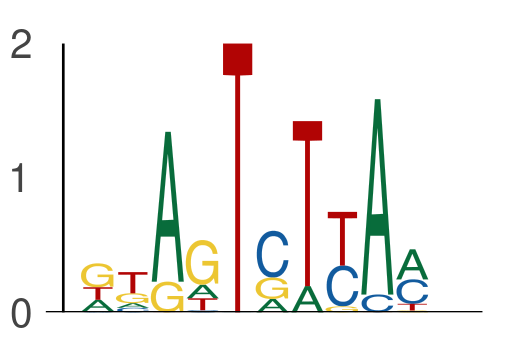

Values plotted in this chart, from the file beside it:
seq_index, start_position, end_position, is_reversed_complement
2287, 34, 39, 0
2287, 39, 44, 0
7352, 3, 8, 0
7352, 8, 13, 0
4029, 42, 47, 0
4029, 47, 52, 0
7214, 52, 57, 0
7214, 57, 62, 0
7214, 30, 35, 0
7214, 35, 40, 0
801, 24, 29, 0
801, 29, 34, 0
6637, 49, 54, 0
6637, 54, 59, 0
1220, 4, 9, 0
1220, 9, 14, 0
7885, 63, 68, 0
7885, 68, 73, 0
1669, 9, 14, 0
1669, 14, 19, 0
3062, 68, 73, 0
3062, 73, 78, 0
3876, 14, 19, 0
3876, 19, 24, 0
5118, 17, 22, 0
5118, 22, 27, 0
2181, 60, 65, 0
2181, 65, 70, 0
5157, 29, 34, 0
5157, 34, 39, 0
7570, 25, 30, 0
7570, 30, 35, 0
4514, 68, 73, 0
4514, 73, 78, 0
1864, 9, 14, 0
1864, 14, 19, 0
5304, 63, 68, 0
5304, 68, 73, 0
2949, 67, 72, 0
2949, 72, 77, 0
3346, 18, 23, 0
3346, 23, 28, 0
7364, 65, 70, 0
7364, 70, 75, 0
1871, 4, 9, 0
1871, 9, 14, 0
7875, 44, 49, 0
7875, 49, 54, 0
4353, 59, 64, 0
4353, 64, 69, 0
5789, 51, 56, 0
5789, 56, 61, 0
7089, 60, 65, 0
7089, 65, 70, 0
3696, 15, 20, 0
3696, 20, 25, 0
1742, 69, 74, 0
1742, 74, 79, 0
7219, 24, 29, 0
7219, 29, 34, 0
... 682 more rows
